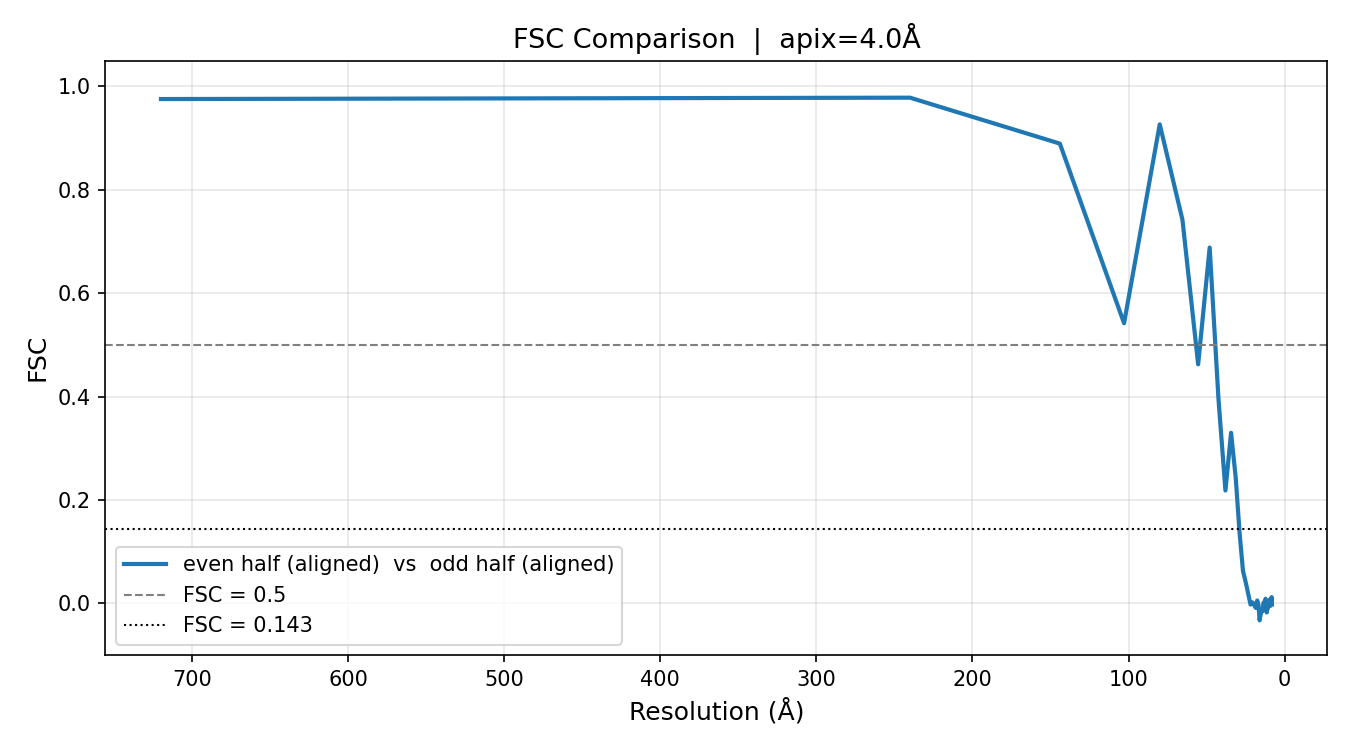

Values plotted in this chart, from the file beside it:
shell_freq, resolution_A, fsc, n_voxels
0.005556, 720.0, 0.9756, 7
0.01667, 240.0, 0.9783, 26
0.02778, 144.0, 0.8894, 90
0.03889, 102.9, 0.5419, 134
0.05, 80.0, 0.9267, 258
0.06111, 65.45, 0.7424, 410
0.07222, 55.38, 0.4624, 578
0.08333, 48.0, 0.6883, 702
0.09444, 42.35, 0.395, 914
0.1056, 37.89, 0.2182, 1266
0.1167, 34.29, 0.3299, 1358
0.1278, 31.3, 0.2426, 1754
0.1389, 28.8, 0.1352, 1962
0.15, 26.67, 0.06291, 2378
0.1611, 24.83, 0.03964, 2934
0.1722, 23.23, 0.0173, 3002
0.1833, 21.82, -0.002341, 3474
0.1944, 20.57, 0.001818, 4094
0.2056, 19.46, -0.003392, 4370
0.2167, 18.46, -0.00901, 4794
0.2278, 17.56, 0.005441, 5594
0.2389, 16.74, -0.002635, 6198
0.25, 16.0, -0.03302, 6218
0.2611, 15.32, -0.02117, 7298
0.2722, 14.69, -0.01505, 7878
0.2833, 14.12, -0.01537, 8546
0.2944, 13.58, 0.0002363, 8922
0.3056, 13.09, 0.002642, 9890
0.3167, 12.63, -0.001558, 10710
0.3278, 12.2, 0.008805, 11162
0.3389, 11.8, 0.004586, 12122
0.35, 11.43, -0.01776, 12966
0.3611, 11.08, -0.001187, 13682
0.3722, 10.75, -0.01057, 14658
0.3833, 10.43, -0.002225, 15290
0.3944, 10.14, 0.0008826, 16142
0.4056, 9.863, -0.004504, 17442
0.4167, 9.6, -0.0003925, 18554
0.4278, 9.351, 0.007516, 19158
0.4389, 9.114, -0.005064, 20162
0.45, 8.889, 0.008826, 21666
0.4611, 8.675, 0.006528, 21890
0.4722, 8.471, -0.0001175, 24206
0.4833, 8.276, 0.0119, 24426
0.4944, 8.09, -0.002234, 25946
